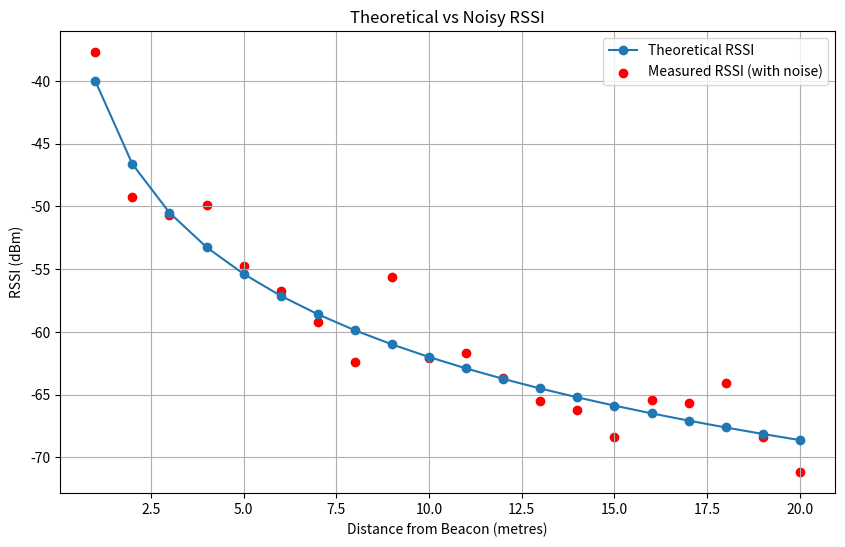

Reproduce this figure in Python.

import math
import random
import matplotlib.pyplot as plt

# RSSI model parameters
reference_rssi = -40
reference_distance = 1
path_loss_exponent = 2.2

# Store values
distances = []
theoretical_rssi = []
measured_rssi = []

# Generate RSSI readings
for d in range(1, 21):

    # Calculate theoretical RSSI
    rssi = reference_rssi - (
        10 * path_loss_exponent *
        math.log10(d / reference_distance)
    )

    # Add random noise (standard deviation = 2 dB)
    noise = random.gauss(0, 2)
    noisy_rssi = rssi + noise

    # Store values
    distances.append(d)
    theoretical_rssi.append(rssi)
    measured_rssi.append(noisy_rssi)

# Plot both curves
plt.figure(figsize=(10, 6))

plt.plot(
    distances,
    theoretical_rssi,
    marker='o',
    label='Theoretical RSSI'
)

plt.scatter(
    distances,
    measured_rssi,
    color='red',
    label='Measured RSSI (with noise)'
)

plt.title("Theoretical vs Noisy RSSI")
plt.xlabel("Distance from Beacon (metres)")
plt.ylabel("RSSI (dBm)")

plt.grid(True)
plt.legend()

plt.show()
